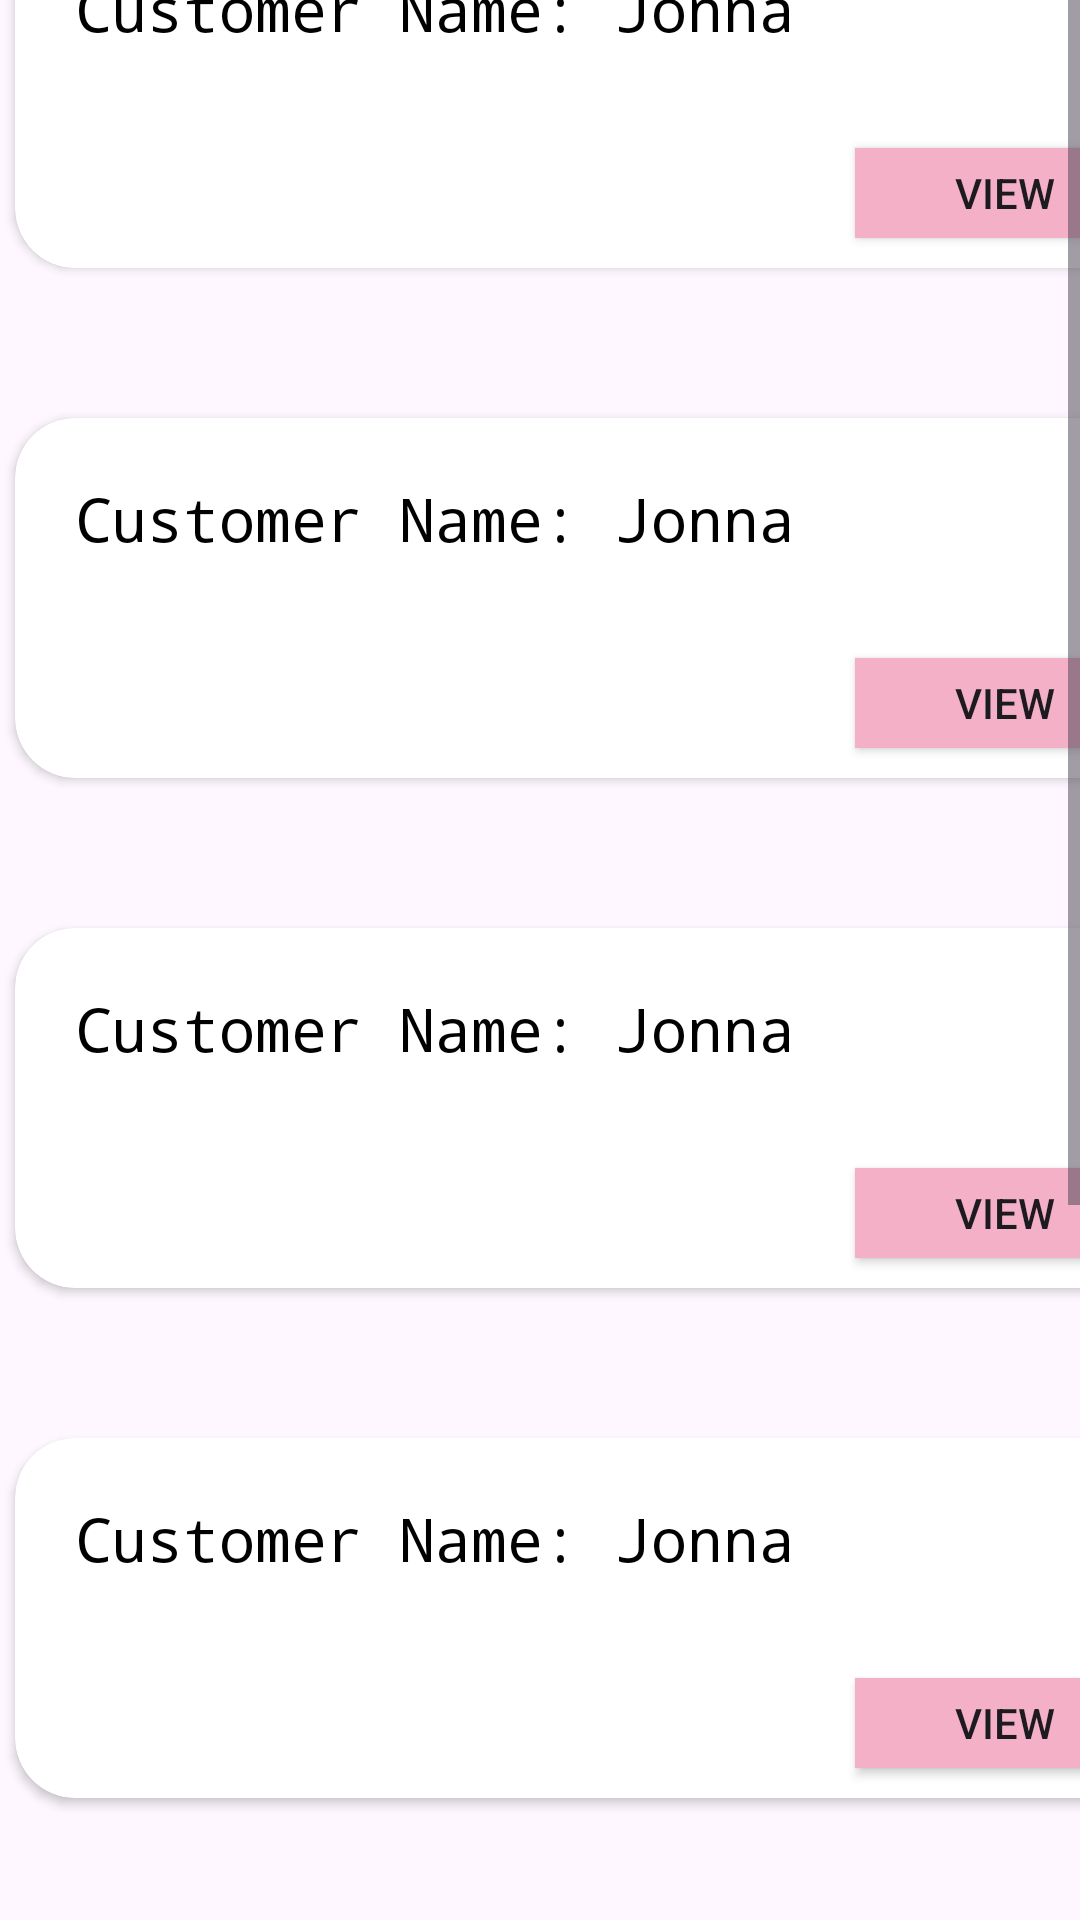

The Android layout XML behind this screen, and the referenced resources:
<!-- AndroidManifest.xml: application theme Theme.Computer_Shop -->
<!-- res/layout/activity_staff_view_current_order.xml -->
<?xml version="1.0" encoding="utf-8"?>
<androidx.constraintlayout.widget.ConstraintLayout xmlns:android="http://schemas.android.com/apk/res/android"
    xmlns:app="http://schemas.android.com/apk/res-auto"
    xmlns:tools="http://schemas.android.com/tools"
    android:layout_width="match_parent"
    android:layout_height="match_parent"
    tools:context=".staffViewCurrentOrder">

    <ScrollView
        android:layout_width="match_parent"
        android:layout_height="wrap_content"
        tools:ignore="MissingConstraints">

        <LinearLayout
            android:layout_width="match_parent"
            android:layout_height="wrap_content"
            android:orientation="vertical">

            <ImageView
                android:id="@+id/imageView"
                android:layout_width="match_parent"
                android:layout_height="wrap_content"
                app:srcCompat="@drawable/staff" />

            <TextView
                android:id="@+id/textView"
                android:layout_width="match_parent"
                android:layout_height="wrap_content"
                android:text="CURRENT ORDER"
                android:textSize="50dp"
                android:fontFamily="@font/antonregular"
                android:textColor="@color/black"
                android:layout_marginTop="-100dp"
                android:layout_marginLeft="20dp"/>

            <androidx.cardview.widget.CardView
                android:layout_marginTop="50dp"
                android:layout_marginLeft="5dp"
                android:layout_width="400dp"
                android:layout_height="120dp"
                app:cardCornerRadius="20dp">

                <TextView
                    android:layout_width="match_parent"
                    android:layout_height="wrap_content"
                    android:text="Customer Name:"
                    android:fontFamily="monospace"
                    android:textColor="@color/black"
                    android:textSize="20dp"
                    android:layout_margin="20dp">
                </TextView>

                <TextView
                    android:id="@+id/textViewGetCustomerName_1"
                    android:layout_width="match_parent"
                    android:layout_height="wrap_content"
                    android:text="Jonna"
                    android:fontFamily="monospace"
                    android:textColor="@color/black"
                    android:textSize="20dp"
                    android:layout_marginTop="20dp"
                    android:layout_marginLeft="200dp">
                </TextView>

                <Button
                    android:id="@+id/buttonViewOrder"
                    android:layout_width="100dp"
                    android:layout_height="30dp"
                    android:text="View"
                    android:layout_marginLeft="280dp"
                    android:layout_marginTop="80dp"
                    android:background="#f4b0c7">

                </Button>

            </androidx.cardview.widget.CardView>

            <androidx.cardview.widget.CardView
                android:layout_marginTop="50dp"
                android:layout_marginLeft="5dp"
                android:layout_width="400dp"
                android:layout_height="120dp"
                app:cardCornerRadius="20dp">

                <TextView
                    android:layout_width="match_parent"
                    android:layout_height="wrap_content"
                    android:text="Customer Name:"
                    android:fontFamily="monospace"
                    android:textColor="@color/black"
                    android:textSize="20dp"
                    android:layout_margin="20dp">
                </TextView>

                <TextView
                    android:id="@+id/textViewGetCustomerName_2"
                    android:layout_width="match_parent"
                    android:layout_height="wrap_content"
                    android:text="Jonna"
                    android:fontFamily="monospace"
                    android:textColor="@color/black"
                    android:textSize="20dp"
                    android:layout_marginTop="20dp"
                    android:layout_marginLeft="200dp">
                </TextView>

                <Button
                    android:layout_width="100dp"
                    android:layout_height="30dp"
                    android:text="View"
                    android:layout_marginLeft="280dp"
                    android:layout_marginTop="80dp"
                    android:background="#f4b0c7">

                </Button>

            </androidx.cardview.widget.CardView>

            <androidx.cardview.widget.CardView
                android:layout_marginTop="50dp"
                android:layout_marginLeft="5dp"
                android:layout_width="400dp"
                android:layout_height="120dp"
                app:cardCornerRadius="20dp">

                <TextView
                    android:layout_width="match_parent"
                    android:layout_height="wrap_content"
                    android:text="Customer Name:"
                    android:fontFamily="monospace"
                    android:textColor="@color/black"
                    android:textSize="20dp"
                    android:layout_margin="20dp">
                </TextView>

                <TextView
                    android:id="@+id/textViewGetCustomerName_3"
                    android:layout_width="match_parent"
                    android:layout_height="wrap_content"
                    android:text="Jonna"
                    android:fontFamily="monospace"
                    android:textColor="@color/black"
                    android:textSize="20dp"
                    android:layout_marginTop="20dp"
                    android:layout_marginLeft="200dp">
                </TextView>

                <Button
                    android:layout_width="100dp"
                    android:layout_height="30dp"
                    android:text="View"
                    android:layout_marginLeft="280dp"
                    android:layout_marginTop="80dp"
                    android:background="#f4b0c7">

                </Button>

            </androidx.cardview.widget.CardView>

            <androidx.cardview.widget.CardView
                android:layout_marginTop="50dp"
                android:layout_marginLeft="5dp"
                android:layout_width="400dp"
                android:layout_height="120dp"
                app:cardCornerRadius="20dp">

                <TextView
                    android:layout_width="match_parent"
                    android:layout_height="wrap_content"
                    android:text="Customer Name:"
                    android:fontFamily="monospace"
                    android:textColor="@color/black"
                    android:textSize="20dp"
                    android:layout_margin="20dp">
                </TextView>

                <TextView
                    android:id="@+id/textViewGetCustomerName_4"
                    android:layout_width="match_parent"
                    android:layout_height="wrap_content"
                    android:text="Jonna"
                    android:fontFamily="monospace"
                    android:textColor="@color/black"
                    android:textSize="20dp"
                    android:layout_marginTop="20dp"
                    android:layout_marginLeft="200dp">
                </TextView>

                <Button
                    android:layout_width="100dp"
                    android:layout_height="30dp"
                    android:text="View"
                    android:layout_marginLeft="280dp"
                    android:layout_marginTop="80dp"
                    android:background="#f4b0c7">

                </Button>

            </androidx.cardview.widget.CardView>

            <androidx.cardview.widget.CardView
                android:layout_marginTop="50dp"
                android:layout_marginLeft="5dp"
                android:layout_width="400dp"
                android:layout_height="120dp"
                app:cardCornerRadius="20dp">

                <TextView
                    android:layout_width="match_parent"
                    android:layout_height="wrap_content"
                    android:text="Customer Name:"
                    android:fontFamily="monospace"
                    android:textColor="@color/black"
                    android:textSize="20dp"
                    android:layout_margin="20dp">
                </TextView>

                <TextView
                    android:id="@+id/textViewGetCustomerName_5"
                    android:layout_width="match_parent"
                    android:layout_height="wrap_content"
                    android:text="Jonna"
                    android:fontFamily="monospace"
                    android:textColor="@color/black"
                    android:textSize="20dp"
                    android:layout_marginTop="20dp"
                    android:layout_marginLeft="200dp">
                </TextView>

                <Button
                    android:layout_width="100dp"
                    android:layout_height="30dp"
                    android:text="View"
                    android:layout_marginLeft="280dp"
                    android:layout_marginTop="80dp"
                    android:background="#f4b0c7">

                </Button>

            </androidx.cardview.widget.CardView>

            <androidx.cardview.widget.CardView
                android:layout_marginTop="50dp"
                android:layout_marginLeft="5dp"
                android:layout_width="400dp"
                android:layout_height="120dp"
                app:cardCornerRadius="20dp">

                <TextView
                    android:layout_width="match_parent"
                    android:layout_height="wrap_content"
                    android:text="Customer Name:"
                    android:fontFamily="monospace"
                    android:textColor="@color/black"
                    android:textSize="20dp"
                    android:layout_margin="20dp">
                </TextView>

                <TextView
                    android:id="@+id/textViewGetCustomerName_6"
                    android:layout_width="match_parent"
                    android:layout_height="wrap_content"
                    android:text="Jonna"
                    android:fontFamily="monospace"
                    android:textColor="@color/black"
                    android:textSize="20dp"
                    android:layout_marginTop="20dp"
                    android:layout_marginLeft="200dp">
                </TextView>

                <Button
                    android:layout_width="100dp"
                    android:layout_height="30dp"
                    android:text="View"
                    android:layout_marginLeft="280dp"
                    android:layout_marginTop="80dp"
                    android:background="#f4b0c7">

                </Button>

            </androidx.cardview.widget.CardView>
        </LinearLayout>



    </ScrollView>

</androidx.constraintlayout.widget.ConstraintLayout>
<!-- resources referenced by this layout -->
<resources>
  <style name="Theme.Computer_Shop" parent="Base.Theme.Computer_Shop" />
  <style name="Base.Theme.Computer_Shop" parent="Theme.Material3.DayNight.NoActionBar">
          
          
      </style>
  <!-- not gathered from this repository: default colours our renderer supplied (Android Studio template values) -->
  <color name="black">#FF000000</color>
</resources>
